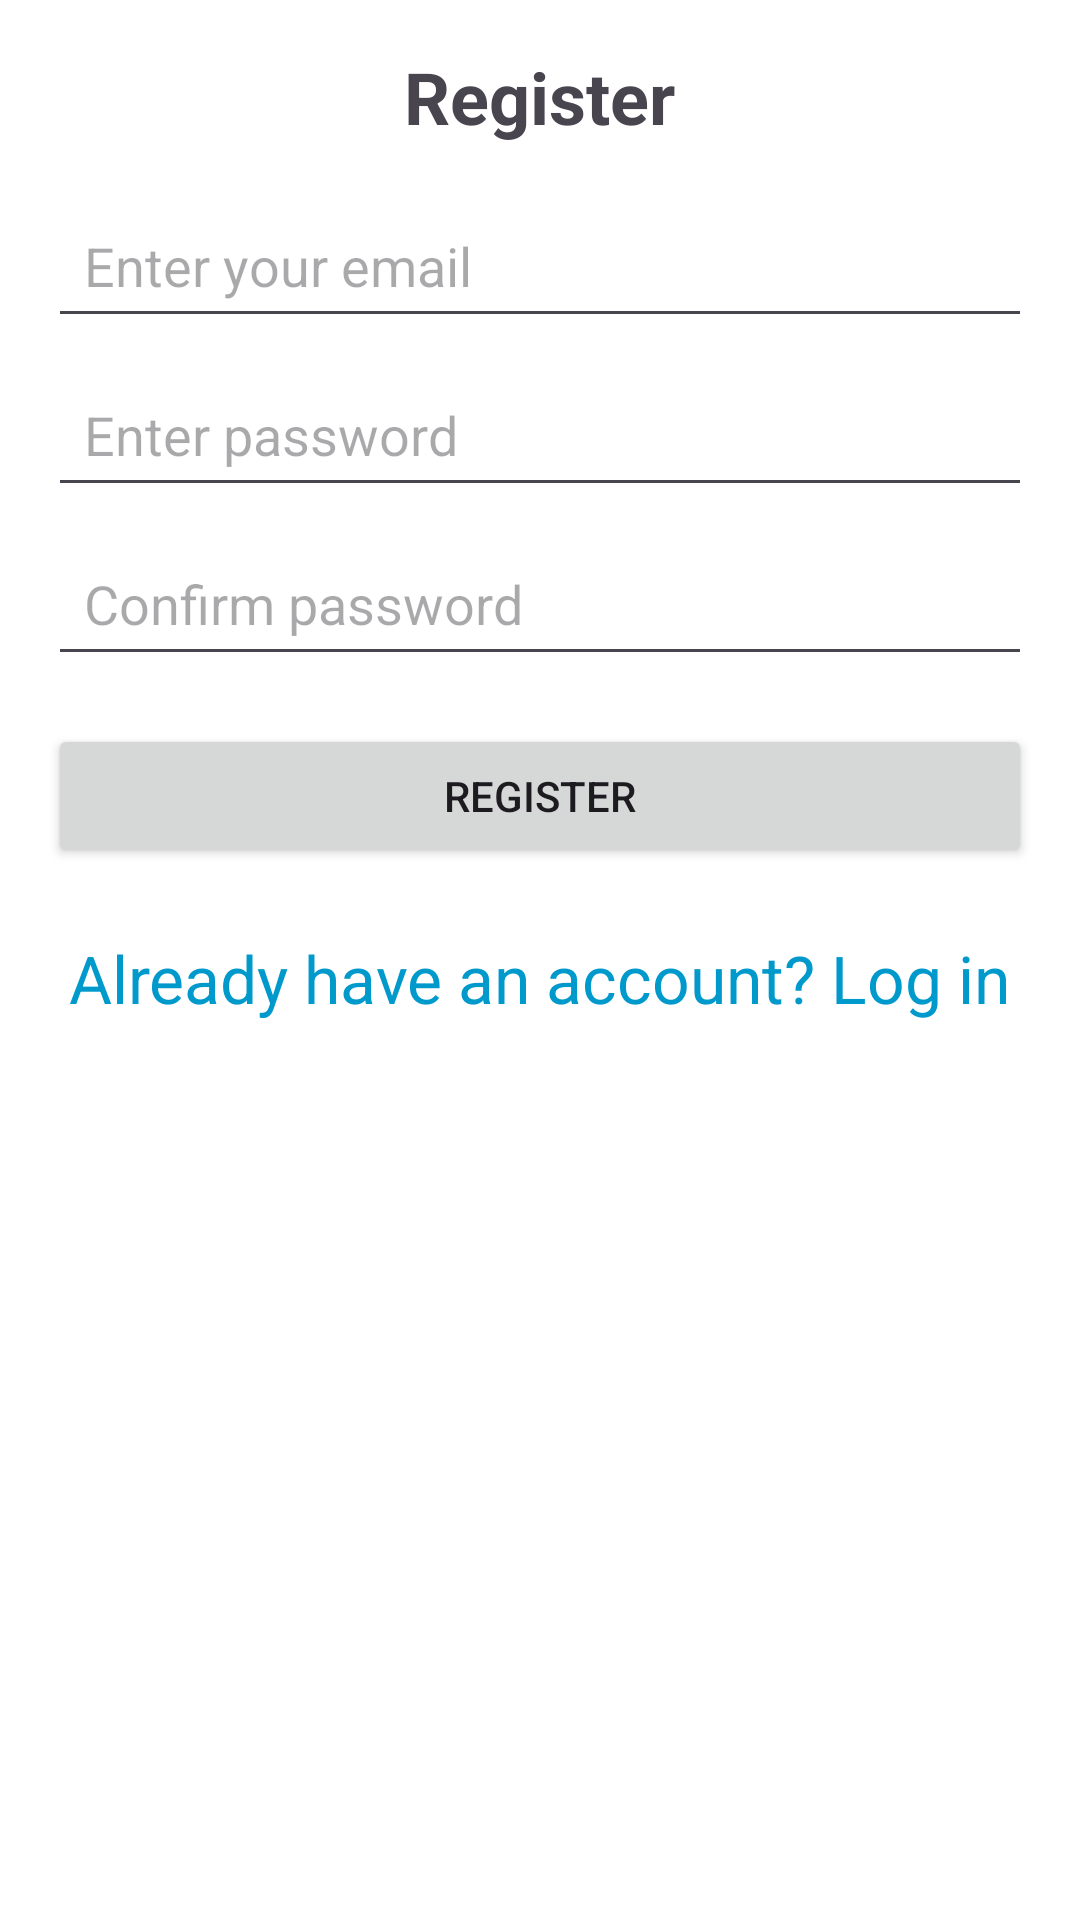

Layout XML and referenced resources for this Android screen:
<!-- AndroidManifest.xml: application theme Theme.EventTrackerKotlin -->
<!-- res/layout/registration_screen.xml -->
<?xml version="1.0" encoding="utf-8"?>

<LinearLayout xmlns:android="http://schemas.android.com/apk/res/android"
    android:layout_width="match_parent"
    android:layout_height="match_parent"
    android:orientation="vertical"
    android:padding="16dp"
    android:gravity="center_horizontal">

    <TextView
        android:layout_width="wrap_content"
        android:layout_height="wrap_content"
        android:text="Register"
        android:textSize="24sp"
        android:textStyle="bold"
        android:layout_marginBottom="16dp"/>

    <EditText
        android:id="@+id/usernameField"
        android:layout_width="match_parent"
        android:layout_height="wrap_content"
        android:hint="Enter your email"
        android:inputType="textEmailAddress"
        android:padding="12dp"/>

    <EditText
        android:id="@+id/passwordField"
        android:layout_width="match_parent"
        android:layout_height="wrap_content"
        android:hint="Enter password"
        android:inputType="textPassword"
        android:padding="12dp"
        android:layout_marginTop="8dp"/>

    <EditText
        android:id="@+id/confirmPasswordField"
        android:layout_width="match_parent"
        android:layout_height="wrap_content"
        android:hint="Confirm password"
        android:inputType="textPassword"
        android:padding="12dp"
        android:layout_marginTop="8dp"/>

    <Button
        android:id="@+id/registerButton"
        android:layout_width="match_parent"
        android:layout_height="wrap_content"
        android:text="Register"
        android:padding="12dp"
        android:layout_marginTop="16dp"/>

    <TextView
        android:id="@+id/loginRedirect"
        android:layout_width="wrap_content"
        android:layout_height="wrap_content"
        android:text="Already have an account? Log in"
        android:textColor="@android:color/holo_blue_dark"
        android:textSize="22sp"
        android:layout_marginTop="22sp"
        android:clickable="true"
        android:focusable="true"/>

</LinearLayout>
<!-- resources referenced by this layout -->
<resources>
  <style name="Theme.EventTrackerKotlin" parent="Theme.Material3.DayNight">
          
          <item name="colorPrimary">@color/purple_500</item>
          <item name="colorPrimaryVariant">@color/purple_700</item>
          <item name="colorSecondary">@color/teal_200</item>
          <item name="android:windowBackground">@color/white</item>
          <item name="android:navigationBarColor">@color/black</item>
      </style>
  <!-- not gathered from this repository: default colours our renderer supplied (Android Studio template values) -->
  <color name="purple_500">#FF6200EE</color>
  <color name="purple_700">#FF3700B3</color>
  <color name="teal_200">#FF03DAC5</color>
  <color name="black">#FF000000</color>
  <color name="white">#FFFFFFFF</color>
</resources>
